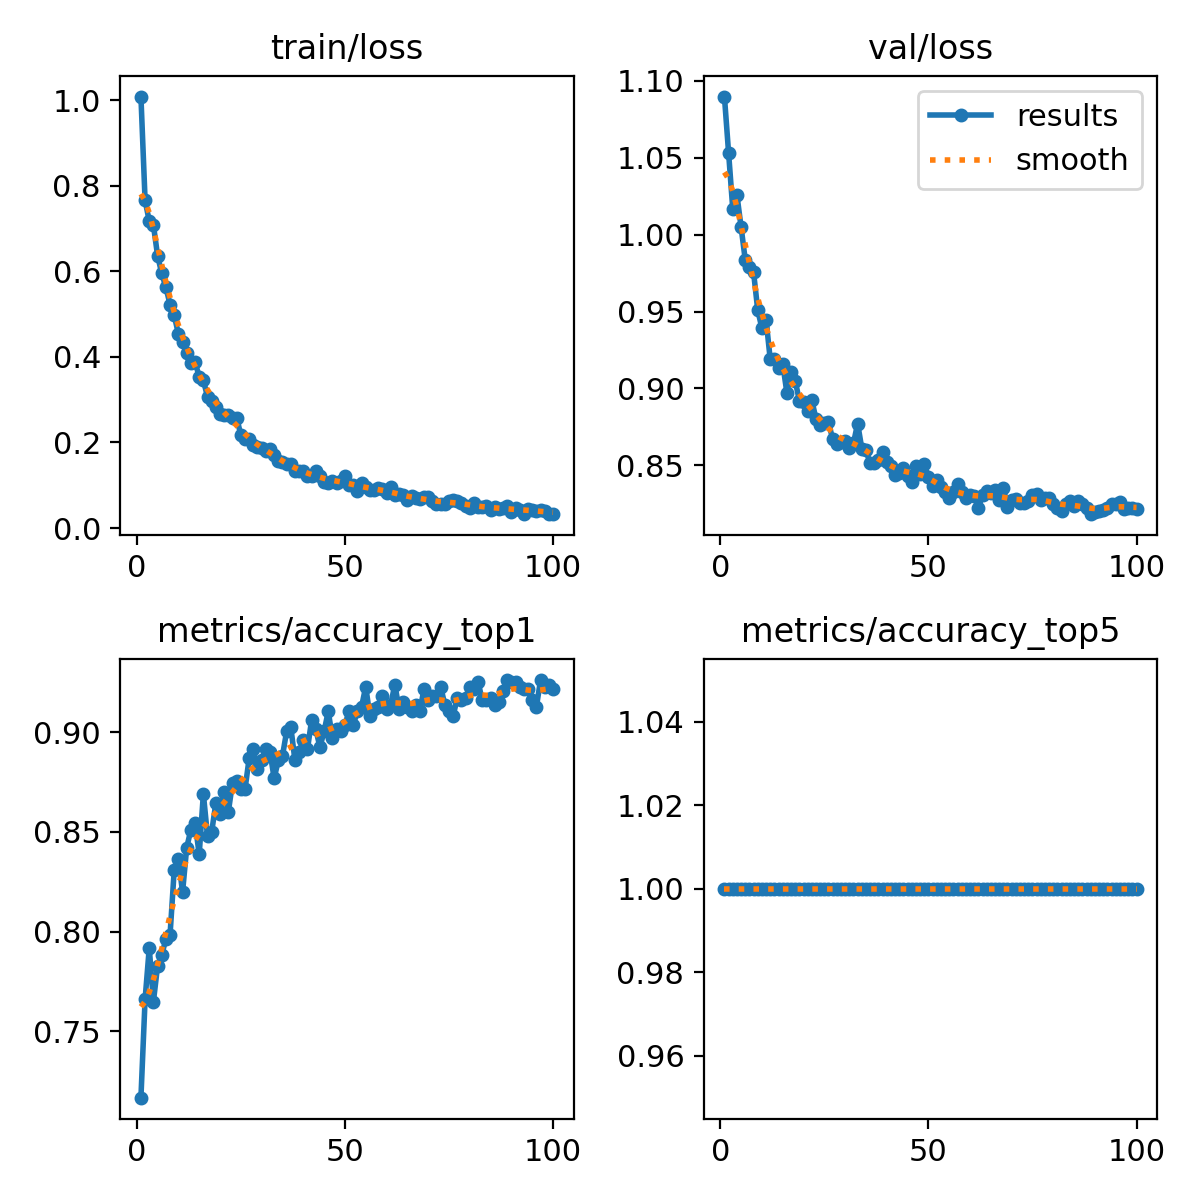

Source data for this figure (header and first rows):
epoch, time, train/loss, metrics/accuracy_top1, metrics/accuracy_top5, val/loss, lr/pg0, lr/pg1, lr/pg2
1, 9.163, 1.009, 0.7167, 1, 1.09, 0.0002371, 0.0002371, 0.0002371
2, 16.95, 0.7656, 0.766, 1, 1.053, 0.0004704, 0.0004704, 0.0004704
3, 24.64, 0.7177, 0.7917, 1, 1.017, 0.000699, 0.000699, 0.000699
4, 32.32, 0.7081, 0.7648, 1, 1.026, 0.0006928, 0.0006928, 0.0006928
5, 40, 0.6368, 0.7827, 1, 1.005, 0.0006857, 0.0006857, 0.0006857
6, 47.67, 0.5951, 0.7883, 1, 0.9836, 0.0006787, 0.0006787, 0.0006787
7, 55.32, 0.5626, 0.7962, 1, 0.9789, 0.0006716, 0.0006716, 0.0006716
8, 63.02, 0.5225, 0.7984, 1, 0.9755, 0.0006645, 0.0006645, 0.0006645
9, 70.65, 0.4972, 0.8309, 1, 0.951, 0.0006575, 0.0006575, 0.0006575
10, 78.27, 0.4539, 0.8365, 1, 0.9391, 0.0006504, 0.0006504, 0.0006504
11, 85.88, 0.435, 0.8197, 1, 0.9447, 0.0006433, 0.0006433, 0.0006433
12, 93.46, 0.4087, 0.8421, 1, 0.919, 0.0006362, 0.0006362, 0.0006362
13, 101.1, 0.3846, 0.8511, 1, 0.9192, 0.0006292, 0.0006292, 0.0006292
14, 108.7, 0.3881, 0.8544, 1, 0.9131, 0.0006221, 0.0006221, 0.0006221
15, 116.2, 0.3536, 0.8387, 1, 0.9159, 0.000615, 0.000615, 0.000615
16, 123.8, 0.345, 0.869, 1, 0.8973, 0.000608, 0.000608, 0.000608
17, 131.4, 0.307, 0.8477, 1, 0.9106, 0.0006009, 0.0006009, 0.0006009
18, 138.9, 0.2976, 0.8499, 1, 0.905, 0.0005938, 0.0005938, 0.0005938
19, 146.4, 0.2827, 0.8645, 1, 0.8921, 0.0005868, 0.0005868, 0.0005868
20, 154, 0.2672, 0.8589, 1, 0.8909, 0.0005797, 0.0005797, 0.0005797
21, 161.5, 0.2648, 0.8701, 1, 0.8851, 0.0005726, 0.0005726, 0.0005726
22, 169.1, 0.2639, 0.86, 1, 0.8923, 0.0005656, 0.0005656, 0.0005656
23, 176.6, 0.2576, 0.8746, 1, 0.88, 0.0005585, 0.0005585, 0.0005585
24, 184.2, 0.2582, 0.8757, 1, 0.8762, 0.0005514, 0.0005514, 0.0005514
25, 191.8, 0.2172, 0.8712, 1, 0.8773, 0.0005444, 0.0005444, 0.0005444
26, 199.3, 0.2089, 0.8712, 1, 0.8779, 0.0005373, 0.0005373, 0.0005373
27, 206.8, 0.2084, 0.8869, 1, 0.8671, 0.0005302, 0.0005302, 0.0005302
28, 214.4, 0.1941, 0.8914, 1, 0.8636, 0.0005231, 0.0005231, 0.0005231
29, 221.9, 0.1898, 0.8813, 1, 0.8654, 0.0005161, 0.0005161, 0.0005161
30, 229.5, 0.1883, 0.8858, 1, 0.866, 0.000509, 0.000509, 0.000509
31, 237, 0.1799, 0.8914, 1, 0.8611, 0.0005019, 0.0005019, 0.0005019
32, 244.6, 0.1842, 0.8903, 1, 0.8643, 0.0004949, 0.0004949, 0.0004949
33, 252.1, 0.1715, 0.8768, 1, 0.8772, 0.0004878, 0.0004878, 0.0004878
34, 259.7, 0.1578, 0.8858, 1, 0.8609, 0.0004807, 0.0004807, 0.0004807
35, 267.2, 0.1544, 0.888, 1, 0.8597, 0.0004737, 0.0004737, 0.0004737
36, 274.8, 0.1496, 0.9003, 1, 0.8514, 0.0004666, 0.0004666, 0.0004666
37, 282.3, 0.1487, 0.9026, 1, 0.8515, 0.0004595, 0.0004595, 0.0004595
38, 289.9, 0.1331, 0.8858, 1, 0.8533, 0.0004525, 0.0004525, 0.0004525
39, 297.4, 0.1344, 0.8903, 1, 0.8588, 0.0004454, 0.0004454, 0.0004454
40, 304.9, 0.1333, 0.8959, 1, 0.8519, 0.0004383, 0.0004383, 0.0004383
41, 312.5, 0.1208, 0.8914, 1, 0.8495, 0.0004313, 0.0004313, 0.0004313
42, 320, 0.1206, 0.9059, 1, 0.8437, 0.0004242, 0.0004242, 0.0004242
43, 327.6, 0.1332, 0.9015, 1, 0.8451, 0.0004171, 0.0004171, 0.0004171
44, 335.4, 0.1223, 0.8925, 1, 0.8485, 0.0004101, 0.0004101, 0.0004101
45, 342.6, 0.1086, 0.9003, 1, 0.8429, 0.000403, 0.000403, 0.000403
46, 349.7, 0.1052, 0.9104, 1, 0.8391, 0.0003959, 0.0003959, 0.0003959
47, 356.8, 0.1099, 0.897, 1, 0.8498, 0.0003888, 0.0003888, 0.0003888
48, 364.2, 0.1065, 0.9015, 1, 0.8446, 0.0003818, 0.0003818, 0.0003818
49, 372, 0.1103, 0.9003, 1, 0.8512, 0.0003747, 0.0003747, 0.0003747
50, 379.7, 0.1221, 0.9037, 1, 0.8424, 0.0003676, 0.0003676, 0.0003676
51, 387.2, 0.1001, 0.9104, 1, 0.8368, 0.0003606, 0.0003606, 0.0003606
52, 394.8, 0.1015, 0.9037, 1, 0.8402, 0.0003535, 0.0003535, 0.0003535
53, 402.3, 0.08735, 0.9104, 1, 0.8359, 0.0003464, 0.0003464, 0.0003464
54, 409.9, 0.1043, 0.9126, 1, 0.8326, 0.0003394, 0.0003394, 0.0003394
55, 417.5, 0.09526, 0.9227, 1, 0.8291, 0.0003323, 0.0003323, 0.0003323
56, 425, 0.08874, 0.9082, 1, 0.8327, 0.0003252, 0.0003252, 0.0003252
57, 432.6, 0.08814, 0.9115, 1, 0.838, 0.0003182, 0.0003182, 0.0003182
58, 440.1, 0.09474, 0.9126, 1, 0.8326, 0.0003111, 0.0003111, 0.0003111
59, 447.7, 0.09036, 0.9183, 1, 0.8289, 0.000304, 0.000304, 0.000304
60, 455.2, 0.08148, 0.9115, 1, 0.8305, 0.000297, 0.000297, 0.000297
... 40 more rows
